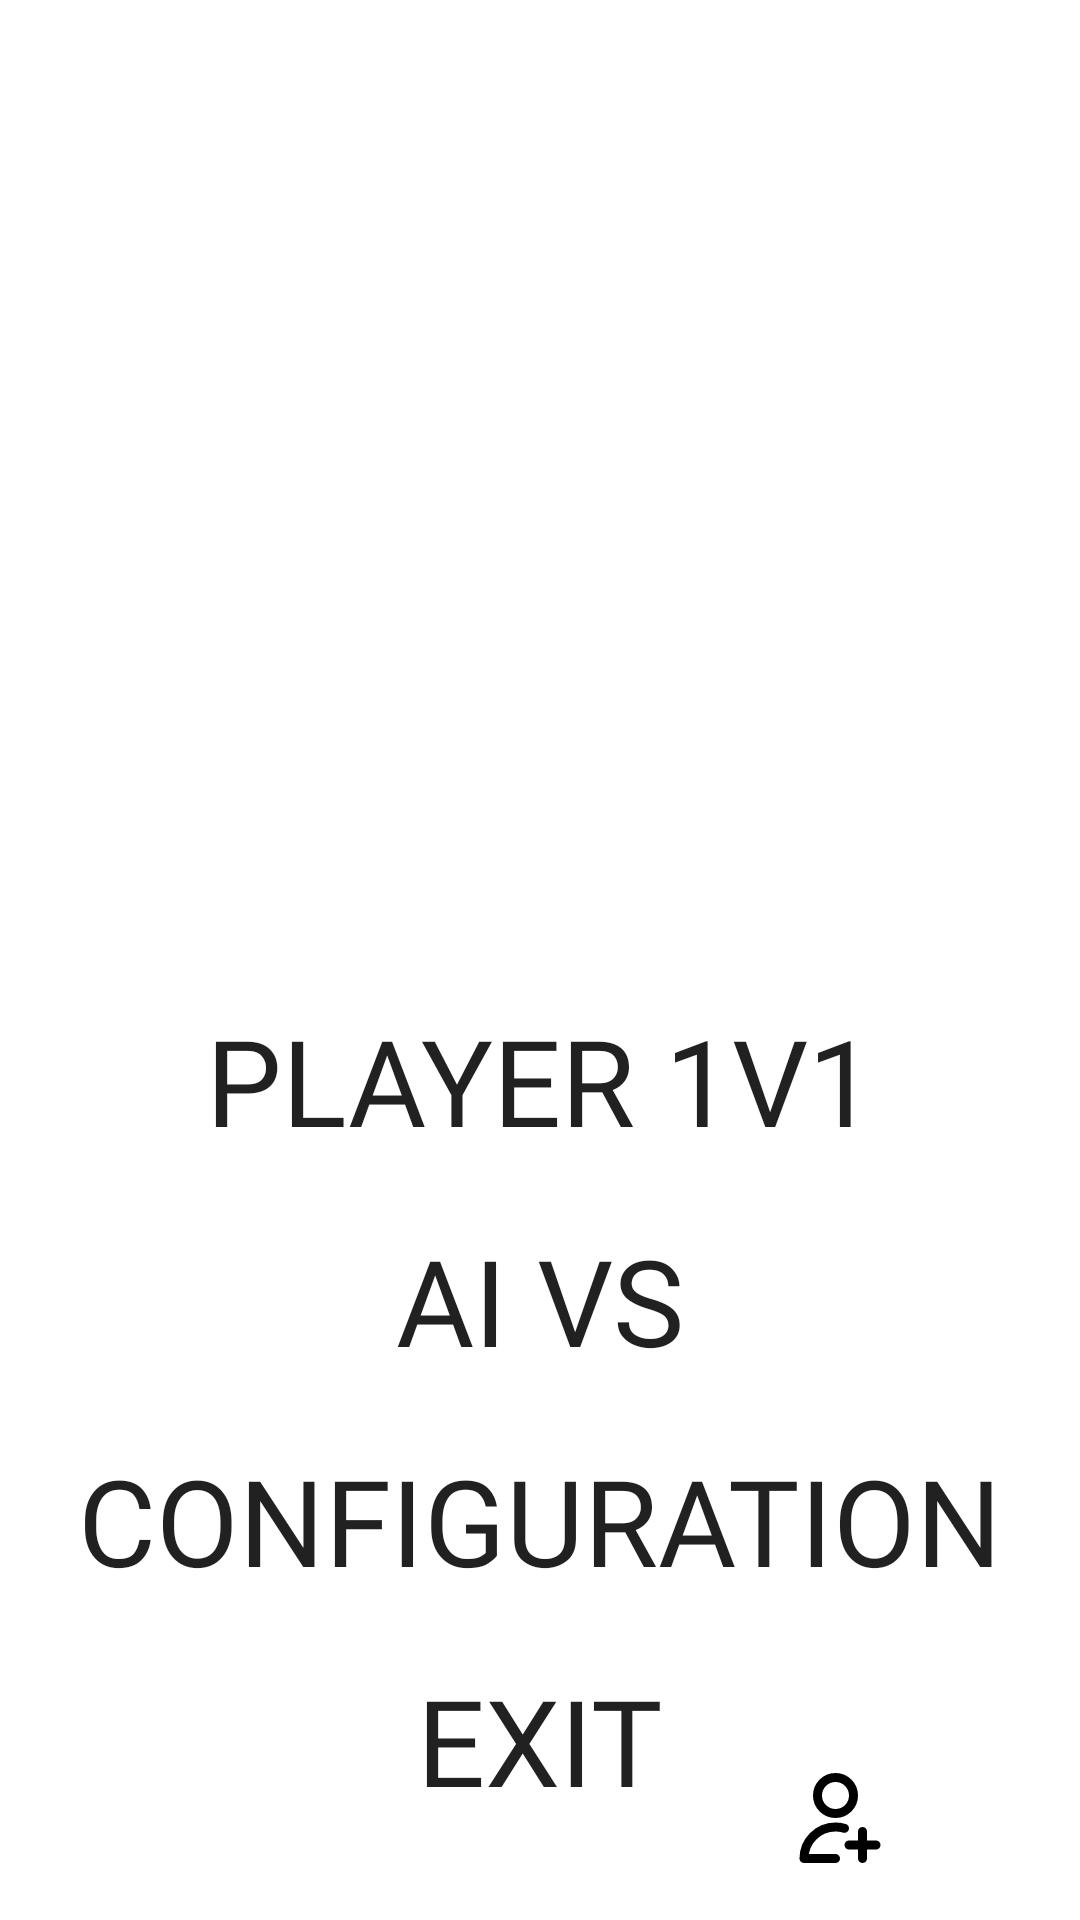

The Android layout XML behind this screen, and the referenced resources:
<!-- AndroidManifest.xml: application theme Theme.ConnectFourGame -->
<!-- res/layout/main_menu.xml -->
<?xml version="1.0" encoding="utf-8"?>
<androidx.constraintlayout.widget.ConstraintLayout xmlns:android="http://schemas.android.com/apk/res/android"
    xmlns:app="http://schemas.android.com/apk/res-auto"
    android:background="@color/white"
    android:layout_width="match_parent"
    android:layout_height="match_parent">

    <androidx.constraintlayout.widget.Guideline
        android:id="@+id/guideline1"
        android:layout_width="wrap_content"
        android:layout_height="wrap_content"
        android:orientation="horizontal"
        app:layout_constraintGuide_percent="0.5" />

    <androidx.constraintlayout.widget.Guideline
        android:id="@+id/guideline2"
        android:layout_width="wrap_content"
        android:layout_height="wrap_content"
        android:orientation="horizontal"
        app:layout_constraintGuide_percent="0.15" />

    <ImageView
        android:id="@+id/game_logo"
        android:layout_width="0dp"
        android:layout_height="wrap_content"
        app:layout_constraintWidth_max="500dp"
        style="@style/StyleGameLogo"
        app:layout_constraintBottom_toTopOf="@+id/guideline1"
        app:layout_constraintEnd_toEndOf="parent"
        app:layout_constraintStart_toStartOf="parent"
        app:layout_constraintTop_toBottomOf="@+id/guideline2"
        app:srcCompat="@drawable/connect4_game_logo" />

    <LinearLayout
        android:id="@+id/menu_options"
        android:layout_width="wrap_content"
        android:layout_height="wrap_content"
        android:orientation="vertical"
        android:gravity="center"
        app:layout_constraintTop_toBottomOf="@+id/guideline1"
        app:layout_constraintBottom_toBottomOf="parent"
        app:layout_constraintStart_toStartOf="parent"
        app:layout_constraintEnd_toEndOf="parent" >
        <Button
            android:id="@+id/option_player_1v1"
            android:layout_width="wrap_content"
            android:layout_height="wrap_content"
            android:background="@android:color/transparent"
            style="@style/StyleMenuOptions"
            android:text="@string/text_player_1v1" />
        <Button
            android:id="@+id/option_ai_vs"
            android:layout_width="wrap_content"
            android:layout_height="wrap_content"
            android:background="@android:color/transparent"
            style="@style/StyleMenuOptions"
            android:text="@string/text_ai_vs" />
        <Button
            android:id="@+id/option_configuration"
            android:layout_width="wrap_content"
            android:layout_height="wrap_content"
            android:background="@android:color/transparent"
            style="@style/StyleMenuOptions"
            android:text="@string/text_configuration" />
        <Button
            android:id="@+id/program_exit"
            android:layout_width="wrap_content"
            android:layout_height="wrap_content"
            android:background="@android:color/transparent"
            style="@style/StyleMenuOptions"
            android:text="@string/text_exit" />
    </LinearLayout>
    <Button
        android:id="@+id/add_user_button"
        android:layout_width="wrap_content"
        android:layout_height="wrap_content"
        android:background="@android:color/transparent"
        android:drawableStart="@drawable/user"
        android:layout_margin="10dp"
        app:layout_constraintEnd_toEndOf="parent"
        app:layout_constraintBottom_toBottomOf="parent" />
</androidx.constraintlayout.widget.ConstraintLayout>
<!-- resources referenced by this layout -->
<resources>
  <color name="white">#FFFFFFFF</color>
  <!-- drawable user (drawable) -->
  <vector xmlns:android="http://schemas.android.com/apk/res/android" android:height="36dp" android:viewportHeight="24" android:viewportWidth="24" android:width="36dp">
        
      <path android:fillColor="#00000000" android:pathData="M20,18L17,18M17,18L14,18M17,18V15M17,18V21M11,21H4C4,17.134 7.134,14 11,14C11.695,14 12.366,14.101 13,14.29M15,7C15,9.209 13.209,11 11,11C8.791,11 7,9.209 7,7C7,4.791 8.791,3 11,3C13.209,3 15,4.791 15,7Z" android:strokeColor="#000000" android:strokeLineCap="round" android:strokeLineJoin="round" android:strokeWidth="2"/>
      
  </vector>
  <string name="text_ai_vs">AI vs</string>
  <string name="text_configuration">Configuration</string>
  <string name="text_exit">Exit</string>
  <string name="text_player_1v1">Player 1v1</string>
  <style name="StyleGameLogo">
          <item name="android:layout_margin">20dp</item>
      </style>
  <style name="StyleMenuOptions">
          <item name="android:fontFamily">@font/heading1</item>
          <item name="android:layout_marginBottom">20dp</item>
          <item name="android:textSize">40sp</item>
      </style>
  <style name="Theme.ConnectFourGame" parent="Theme.AppCompat.Light.DarkActionBar">
      </style>
</resources>
